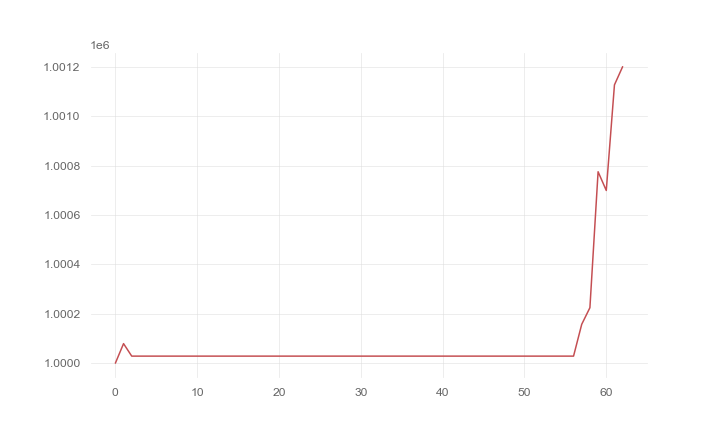

The file beside this chart, header and first rows:
, 0
0, 1000000
1, 1000079
2, 1000029
3, 1000029
4, 1000029
5, 1000029
6, 1000029
7, 1000029
8, 1000029
9, 1000029
10, 1000029
11, 1000029
12, 1000029
13, 1000029
14, 1000029
15, 1000029
16, 1000029
17, 1000029
18, 1000029
19, 1000029
20, 1000029
21, 1000029
22, 1000029
23, 1000029
24, 1000029
25, 1000029
26, 1000029
27, 1000029
28, 1000029
29, 1000029
30, 1000029
31, 1000029
32, 1000029
33, 1000029
34, 1000029
35, 1000029
36, 1000029
37, 1000029
38, 1000029
39, 1000029
40, 1000029
41, 1000029
42, 1000029
43, 1000029
44, 1000029
45, 1000029
46, 1000029
47, 1000029
48, 1000029
49, 1000029
50, 1000029
51, 1000029
52, 1000029
53, 1000029
54, 1000029
55, 1000029
56, 1000029
57, 1000158
58, 1000225
59, 1000776
... 3 more rows
